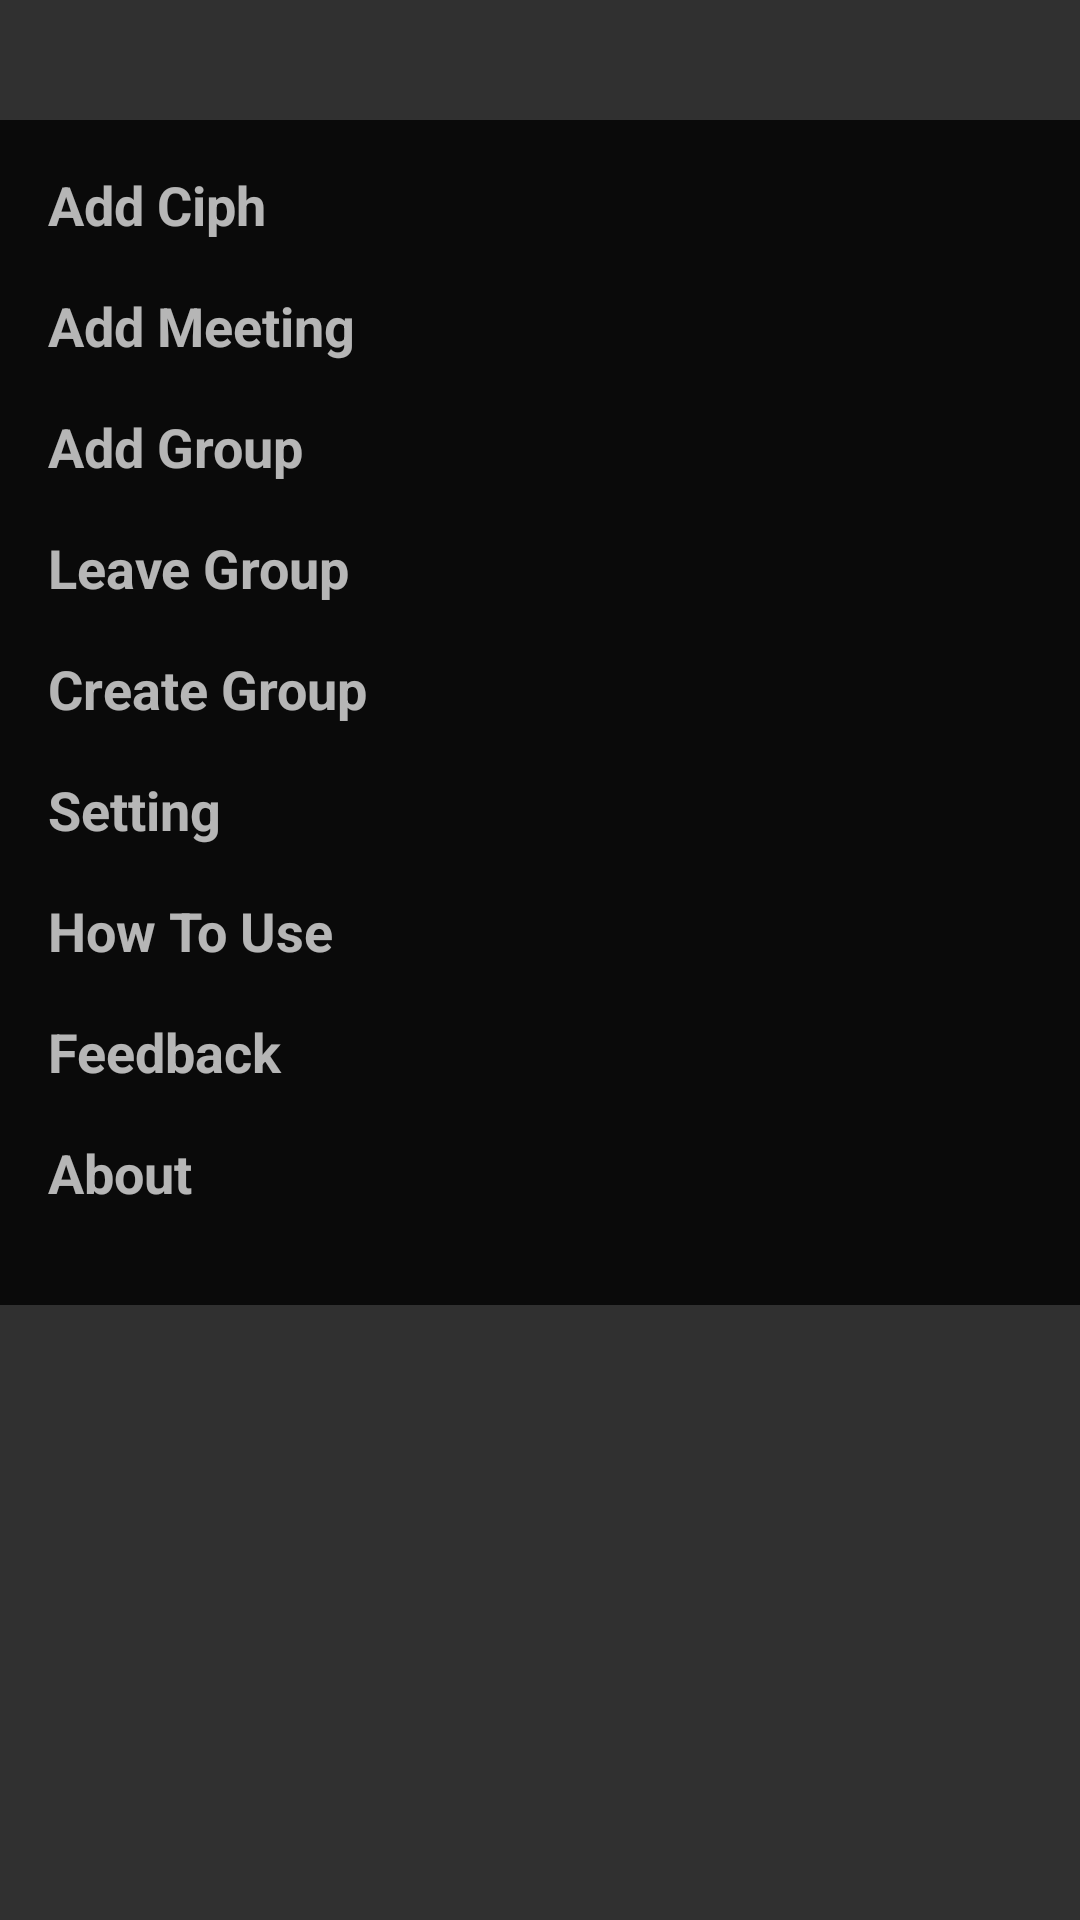

This screen was rendered from an Android layout file. Write that file and the resources it references.
<!-- AndroidManifest.xml: application theme Theme.Cipher -->
<!-- res/layout/popup_add_menu.xml -->
<LinearLayout xmlns:android="http://schemas.android.com/apk/res/android"
    xmlns:tools="http://schemas.android.com/tools"
    android:layout_width="wrap_content"
    android:layout_height="wrap_content"
    android:orientation="horizontal">

    <View
        android:layout_width="0dp"
        android:layout_height="match_parent"
        android:layout_weight="1"/>
    <LinearLayout
        android:layout_width="match_parent"
        android:layout_height="wrap_content"
        android:orientation="vertical"
        android:background="#CA000000"
        android:padding="16dp"
        android:layout_marginTop="40dp">

        <TextView
            android:id="@+id/addTask"
            android:layout_width="wrap_content"
            android:layout_height="wrap_content"
            android:layout_marginEnd="70dp"
            android:layout_marginBottom="16dp"
            android:clickable="true"
            android:focusable="true"
            android:text="@string/add_ciph"
            android:textSize="18sp"
            android:textStyle="bold"
            tools:ignore="TouchTargetSizeCheck" />

        <TextView
            android:id="@+id/addMeet"
            android:layout_width="wrap_content"
            android:layout_height="wrap_content"
            android:layout_marginEnd="70dp"
            android:layout_marginBottom="16dp"
            android:clickable="true"
            android:focusable="true"
            android:text="@string/add_meeting"
            android:textSize="18sp"
            android:textStyle="bold"
            tools:ignore="TouchTargetSizeCheck" />

        <TextView
            android:id="@+id/addGroup"
            android:layout_width="wrap_content"
            android:layout_height="wrap_content"
            android:layout_marginEnd="70dp"
            android:layout_marginBottom="16dp"
            android:clickable="true"
            android:focusable="true"
            android:text="@string/add_group"
            android:textSize="18sp"
            android:textStyle="bold"
            tools:ignore="TouchTargetSizeCheck" />

        <TextView
            android:id="@+id/leaveGroup"
            android:layout_width="wrap_content"
            android:layout_height="wrap_content"
            android:layout_marginEnd="70dp"
            android:layout_marginBottom="16dp"
            android:clickable="true"
            android:focusable="true"
            android:text="@string/leave_group"
            android:textSize="18sp"
            android:textStyle="bold"
            tools:ignore="TouchTargetSizeCheck" />

        <TextView
            android:id="@+id/createGroup"
            android:layout_width="wrap_content"
            android:layout_height="wrap_content"
            android:layout_marginEnd="70dp"
            android:layout_marginBottom="16dp"
            android:clickable="true"
            android:focusable="true"
            android:text="@string/create_group"
            android:textSize="18sp"
            android:textStyle="bold"
            tools:ignore="TouchTargetSizeCheck" />

        <TextView
            android:id="@+id/changeName"
            android:layout_width="wrap_content"
            android:layout_height="wrap_content"
            android:layout_marginEnd="70dp"
            android:layout_marginBottom="16dp"
            android:clickable="true"
            android:focusable="true"
            android:text="@string/setting"
            android:textSize="18sp"
            android:textStyle="bold"
            tools:ignore="TouchTargetSizeCheck" />

        <TextView
            android:id="@+id/how_to_use"
            android:layout_width="wrap_content"
            android:layout_height="wrap_content"
            android:layout_marginEnd="70dp"
            android:layout_marginBottom="16dp"
            android:clickable="true"
            android:focusable="true"
            android:text="@string/how_to_use"
            android:textSize="18sp"
            android:textStyle="bold"
            tools:ignore="TouchTargetSizeCheck" />

        <TextView
            android:id="@+id/feedback"
            android:layout_width="wrap_content"
            android:layout_height="wrap_content"
            android:layout_marginEnd="70dp"
            android:layout_marginBottom="16dp"
            android:clickable="true"
            android:focusable="true"
            android:text="@string/feedback"
            android:textSize="18sp"
            android:textStyle="bold"
            tools:ignore="TouchTargetSizeCheck" />

        <TextView
            android:id="@+id/about"
            android:layout_width="wrap_content"
            android:layout_height="wrap_content"
            android:layout_marginEnd="70dp"
            android:layout_marginBottom="16dp"
            android:clickable="true"
            android:focusable="true"
            android:text="@string/about"
            android:textSize="18sp"
            android:textStyle="bold"
            tools:ignore="TouchTargetSizeCheck" />
    </LinearLayout>
</LinearLayout>
<!-- resources referenced by this layout -->
<resources>
  <string name="about">About</string>
  <string name="add_ciph">Add Ciph</string>
  <string name="add_group">Add Group</string>
  <string name="add_meeting">Add Meeting</string>
  <string name="create_group">Create Group</string>
  <string name="feedback">Feedback</string>
  <string name="how_to_use">How To Use</string>
  <string name="leave_group">Leave Group</string>
  <string name="setting">Setting</string>
  <style name="Theme.Cipher" parent="Theme.AppCompat.NoActionBar">
          
          <item name="colorPrimary">@color/purple_500</item>
          <item name="colorPrimaryVariant">@color/purple_700</item>
          <item name="colorOnPrimary">@color/white</item>
          
          <item name="colorSecondary">@color/teal_200</item>
          <item name="colorSecondaryVariant">@color/teal_700</item>
          <item name="colorOnSecondary">@color/black</item>
          
          <item name="android:statusBarColor">?attr/colorPrimaryVariant</item>
          <item name="android:label">""</item>
          
      </style>
  <!-- not gathered from this repository: default colours our renderer supplied (Android Studio template values) -->
  <color name="purple_500">#FF6200EE</color>
  <color name="purple_700">#FF3700B3</color>
  <color name="teal_200">#FF03DAC5</color>
  <color name="teal_700">#FF018786</color>
  <color name="black">#FF000000</color>
  <color name="white">#FFFFFFFF</color>
</resources>
